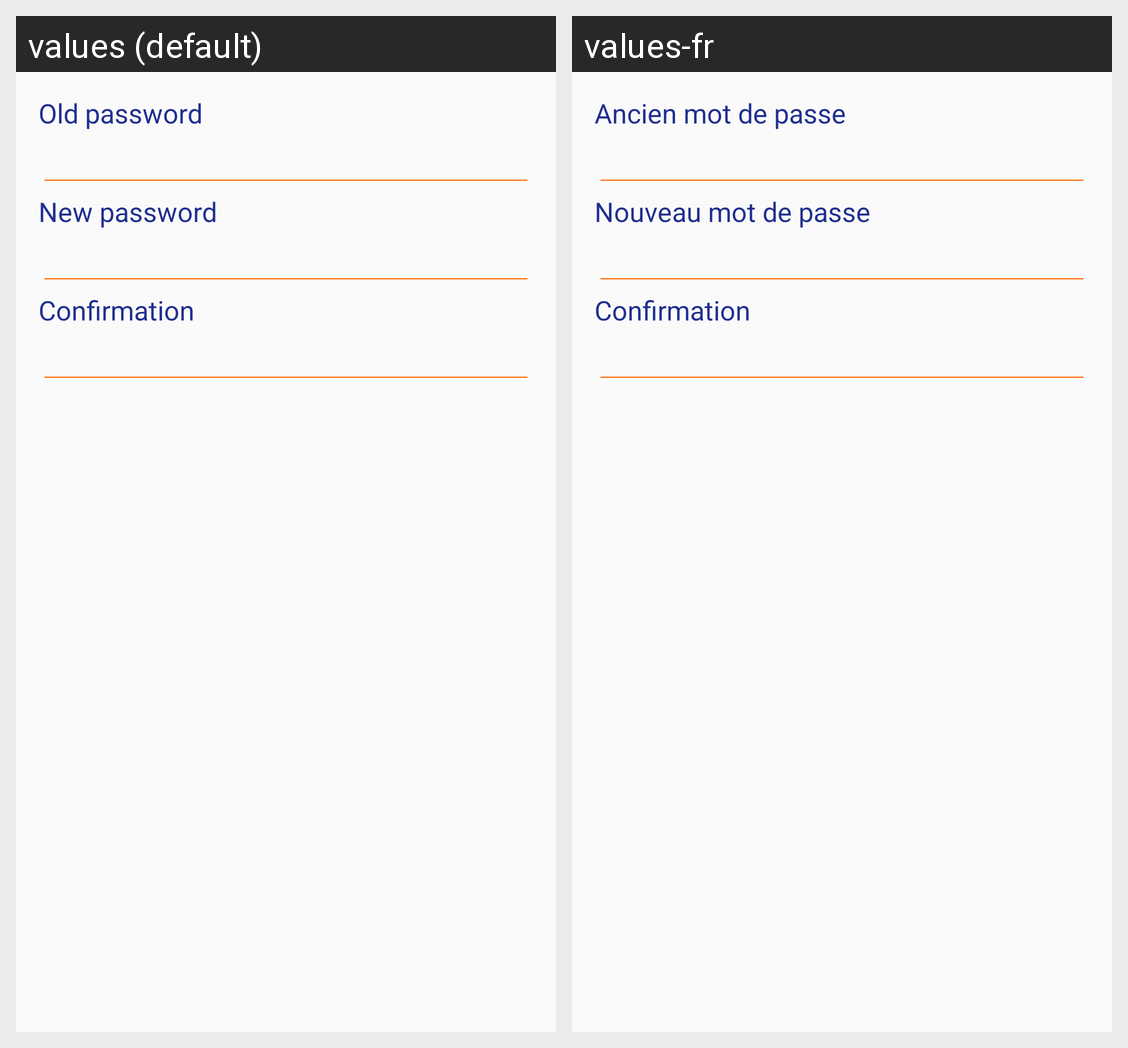

This grid shows one Android layout under two languages. Give, for every string resource on the screen, its name, the default text and each shown locale's text.
Android screen res/layout/change_password.xml rendered under 2 locales, left to right: values (default), values-fr. Device: Nexus 5 (rendered at 1080×1920; each locale shown at half size, 540×960, under a caption strip naming it); theme AppTheme.
Strings drawn on this screen, with the default value and each locale's value (text and hints the layout hard-codes, and strings that could not be matched under every locale, appear in the picture but are not listed):

old_password
  values: Old password
  values-fr: Ancien mot de passe

new_password
  values: New password
  values-fr: Nouveau mot de passe

confirmation
  values: Confirmation
  values-fr: Confirmation
